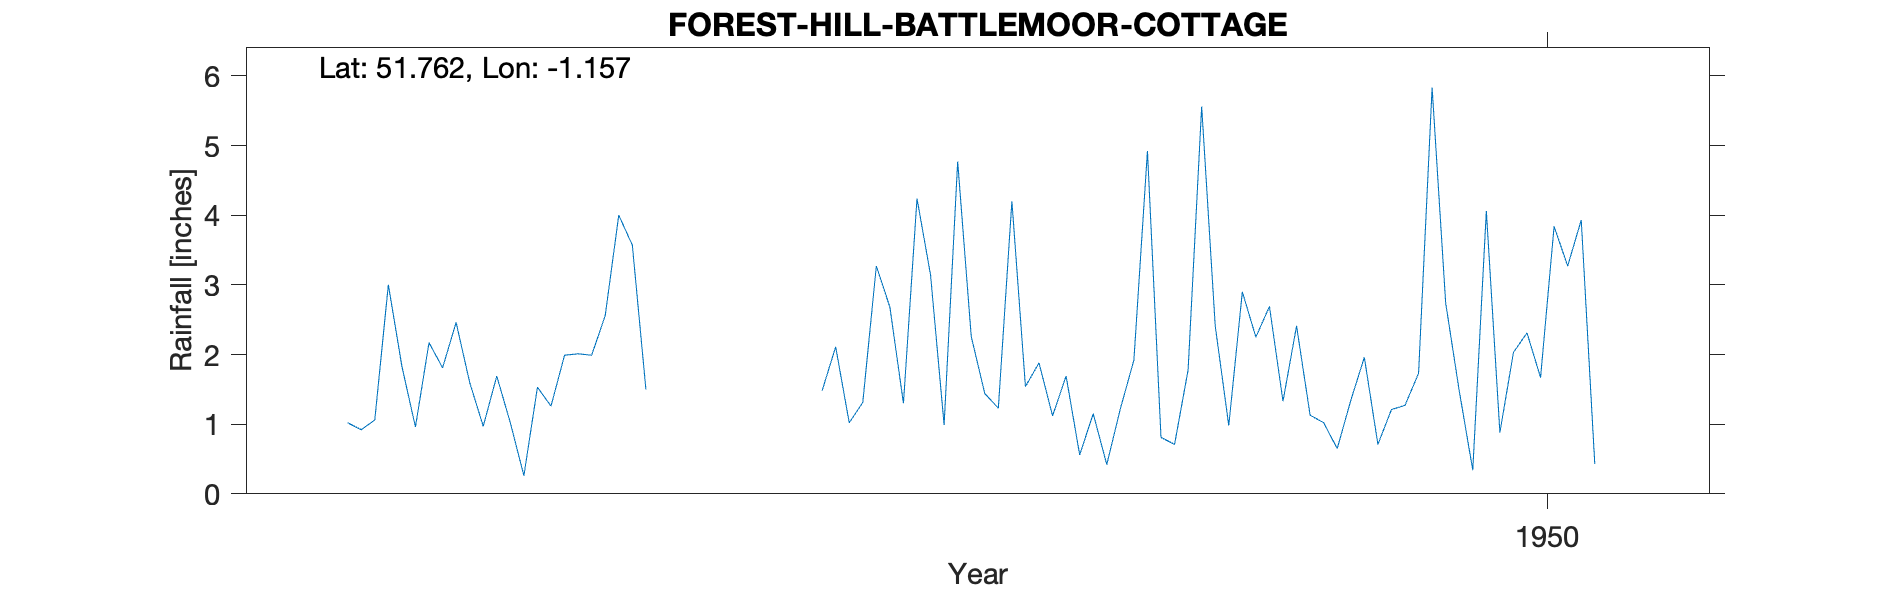

The table this chart was drawn from, first rows:
FOREST-HILL-BATTLEMOOR-COTTAGE, , , , , , , , , , 
Grid ref, SP583074, Long, -1.157, Lat, 51.76, Elevation, 400, ft, , 
Station no, 1087/3, , , , , , , , , 
, 1941, 1942, 1943, 1944, 1945, 1946, 1947, 1948, 1949, 1950
January, , , , 1.69, , 1.48, 1.44, 4.92, 1.13, 0.34
February, , , 1.02, 1.02, , 2.11, 1.23, 0.81, 1.02, 4.06
March, , , 0.92, 0.26, , 1.02, 4.2, 0.71, 0.65, 0.88
April, , , 1.06, 1.53, , 1.31, 1.54, 1.78, 1.34, 2.03
May, , , 3, 1.26, , 3.27, 1.88, 5.56, 1.96, 2.31
June, , , 1.83, 1.99, , 2.68, 1.12, 2.41, 0.71, 1.67
July, , , 0.96, 2.01, , 1.3, 1.69, 0.98, 1.21, 3.84
August, , , 2.17, 1.99, , 4.24, 0.56, 2.9, 1.27, 3.27
September, , , 1.81, 2.56, , 3.14, 1.15, 2.25, 1.73, 3.93
October, , , 2.46, 4, , 0.99, 0.42, 2.69, 5.83, 0.43
November, , , 1.6, 3.57, , 4.77, 1.22, 1.33, 2.74, 
December, , , 0.97, 1.5, , 2.26, 1.92, 2.41, 1.48, 
Total, , , , 23.38, , 28.57, 18.37, 28.75, 21.07, 
1950 Nov Dec estimated, , , , , , , , , , 
